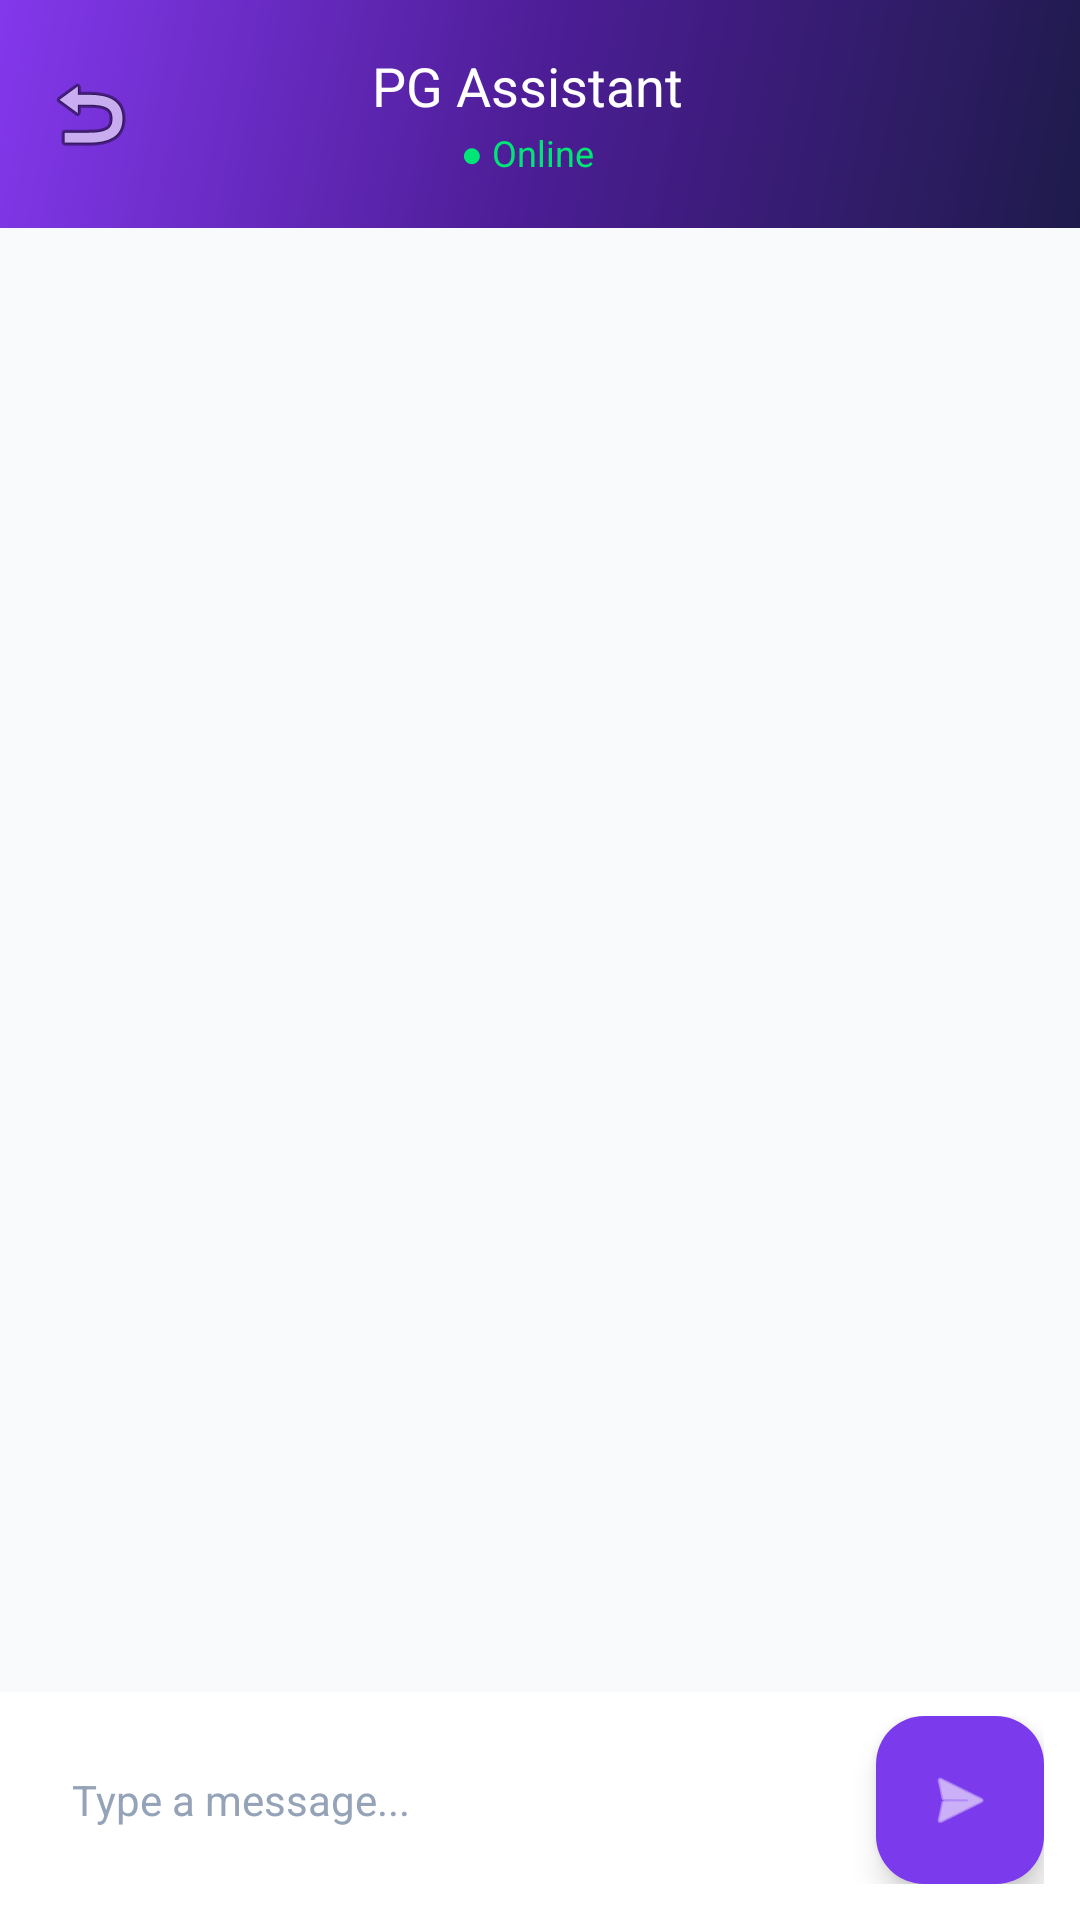

Produce the Android XML layout that renders to this screen, including the resource entries it uses.
<!-- AndroidManifest.xml: activity theme Theme.PGManager.NoActionBar -->
<!-- res/layout/activity_chatbot.xml -->
<?xml version="1.0" encoding="utf-8"?>
<LinearLayout xmlns:android="http://schemas.android.com/apk/res/android"
    xmlns:app="http://schemas.android.com/apk/res-auto"
    android:layout_width="match_parent"
    android:layout_height="match_parent"
    android:orientation="vertical"
    android:background="@color/background"
    android:fitsSystemWindows="true">

    
    <LinearLayout
        android:layout_width="match_parent"
        android:layout_height="wrap_content"
        android:background="@drawable/gradient_bg"
        android:orientation="horizontal"
        android:gravity="center_vertical"
        android:paddingStart="8dp"
        android:paddingEnd="16dp"
        android:paddingTop="16dp"
        android:paddingBottom="16dp">

        <ImageButton
            android:id="@+id/btnBack"
            android:layout_width="44dp"
            android:layout_height="44dp"
            android:background="?attr/selectableItemBackgroundBorderless"
            android:src="@android:drawable/ic_menu_revert"
            android:contentDescription="Back"
            android:padding="8dp" />

        <LinearLayout
            android:layout_width="0dp"
            android:layout_height="wrap_content"
            android:layout_weight="1"
            android:gravity="center"
            android:orientation="vertical">

            <TextView
                android:layout_width="wrap_content"
                android:layout_height="wrap_content"
                android:text="PG Assistant"
                android:textColor="@color/white"
                android:textSize="18sp"
                android:fontFamily="sans-serif-bold" />

            <TextView
                android:layout_width="wrap_content"
                android:layout_height="wrap_content"
                android:text="● Online"
                android:textColor="#00E676"
                android:textSize="12sp"
                android:layout_marginTop="2dp" />
        </LinearLayout>

        
        <View
            android:layout_width="44dp"
            android:layout_height="44dp" />

    </LinearLayout>

    
    <androidx.recyclerview.widget.RecyclerView
        android:id="@+id/rvMessages"
        android:layout_width="match_parent"
        android:layout_height="0dp"
        android:layout_weight="1"
        android:clipToPadding="false"
        android:paddingStart="12dp"
        android:paddingEnd="12dp"
        android:paddingTop="12dp"
        android:paddingBottom="8dp" />

    
    <HorizontalScrollView
        android:id="@+id/scrollOptions"
        android:layout_width="match_parent"
        android:layout_height="wrap_content"
        android:scrollbars="none"
        android:background="@color/surface"
        android:visibility="gone">

        <LinearLayout
            android:id="@+id/llOptions"
            android:layout_width="wrap_content"
            android:layout_height="wrap_content"
            android:orientation="horizontal"
            android:padding="10dp" />
    </HorizontalScrollView>

    
    <LinearLayout
        android:layout_width="match_parent"
        android:layout_height="wrap_content"
        android:background="@color/surface"
        android:gravity="center_vertical"
        android:orientation="horizontal"
        android:paddingStart="12dp"
        android:paddingEnd="12dp"
        android:paddingTop="8dp"
        android:paddingBottom="12dp">

        <com.google.android.material.textfield.TextInputEditText
            android:id="@+id/etMessage"
            android:layout_width="0dp"
            android:layout_height="wrap_content"
            android:layout_weight="1"
            android:background="@drawable/edit_text_bg"
            android:hint="Type a message..."
            android:textColor="@color/text_primary"
            android:textColorHint="@color/text_hint"
            android:padding="12dp"
            android:textSize="14sp"
            android:maxLines="3" />

        <com.google.android.material.floatingactionbutton.FloatingActionButton
            android:id="@+id/btnSend"
            android:layout_width="wrap_content"
            android:layout_height="wrap_content"
            android:layout_marginStart="8dp"
            android:backgroundTint="@color/primary_variant"
            android:src="@android:drawable/ic_menu_send"
            app:fabSize="mini"
            app:tint="@color/white" />
    </LinearLayout>
</LinearLayout>
<!-- resources referenced by this layout -->
<resources>
  <color name="background">#F8FAFC</color>
  <color name="primary_variant">#7C3AED</color>
  <color name="surface">#FFFFFF</color>
  <color name="text_hint">#94A3B8</color>
  <color name="text_primary">#0F172A</color>
  <color name="white">#FFFFFF</color>
  <!-- drawable gradient_bg (drawable) -->
  <?xml version="1.0" encoding="utf-8"?>
  <shape xmlns:android="http://schemas.android.com/apk/res/android">
      <gradient android:type="linear" android:angle="135"
          android:startColor="#1E1B4B"
          android:centerColor="#4C1D95"
          android:endColor="#8338EC" />
  </shape>
  <style name="Theme.PGManager.NoActionBar" parent="Theme.PGManager">
          <item name="windowActionBar">false</item>
          <item name="windowNoTitle">true</item>
      </style>
  <style name="Theme.PGManager" parent="Theme.Material3.Light.NoActionBar">
          <item name="colorPrimary">@color/primary</item>
          <item name="colorPrimaryDark">@color/primary_dark</item>
          <item name="colorSecondary">@color/accent</item>
          <item name="colorOnPrimary">@color/white</item>
          <item name="colorOnSecondary">@color/white</item>
          <item name="android:colorBackground">@color/background</item>
          <item name="colorSurface">@color/surface</item>
          <item name="colorOnSurface">@color/text_primary</item>
          <item name="android:statusBarColor">@color/primary_dark</item>
          <item name="android:navigationBarColor">@color/surface</item>
          <item name="android:windowLightStatusBar" tools:targetApi="23">false</item>
          <item name="android:fontFamily">sans-serif</item>
      </style>
  <color name="primary">#8338EC</color>
  <color name="primary_dark">#5B21B6</color>
  <color name="accent">#06D6A0</color>
</resources>
